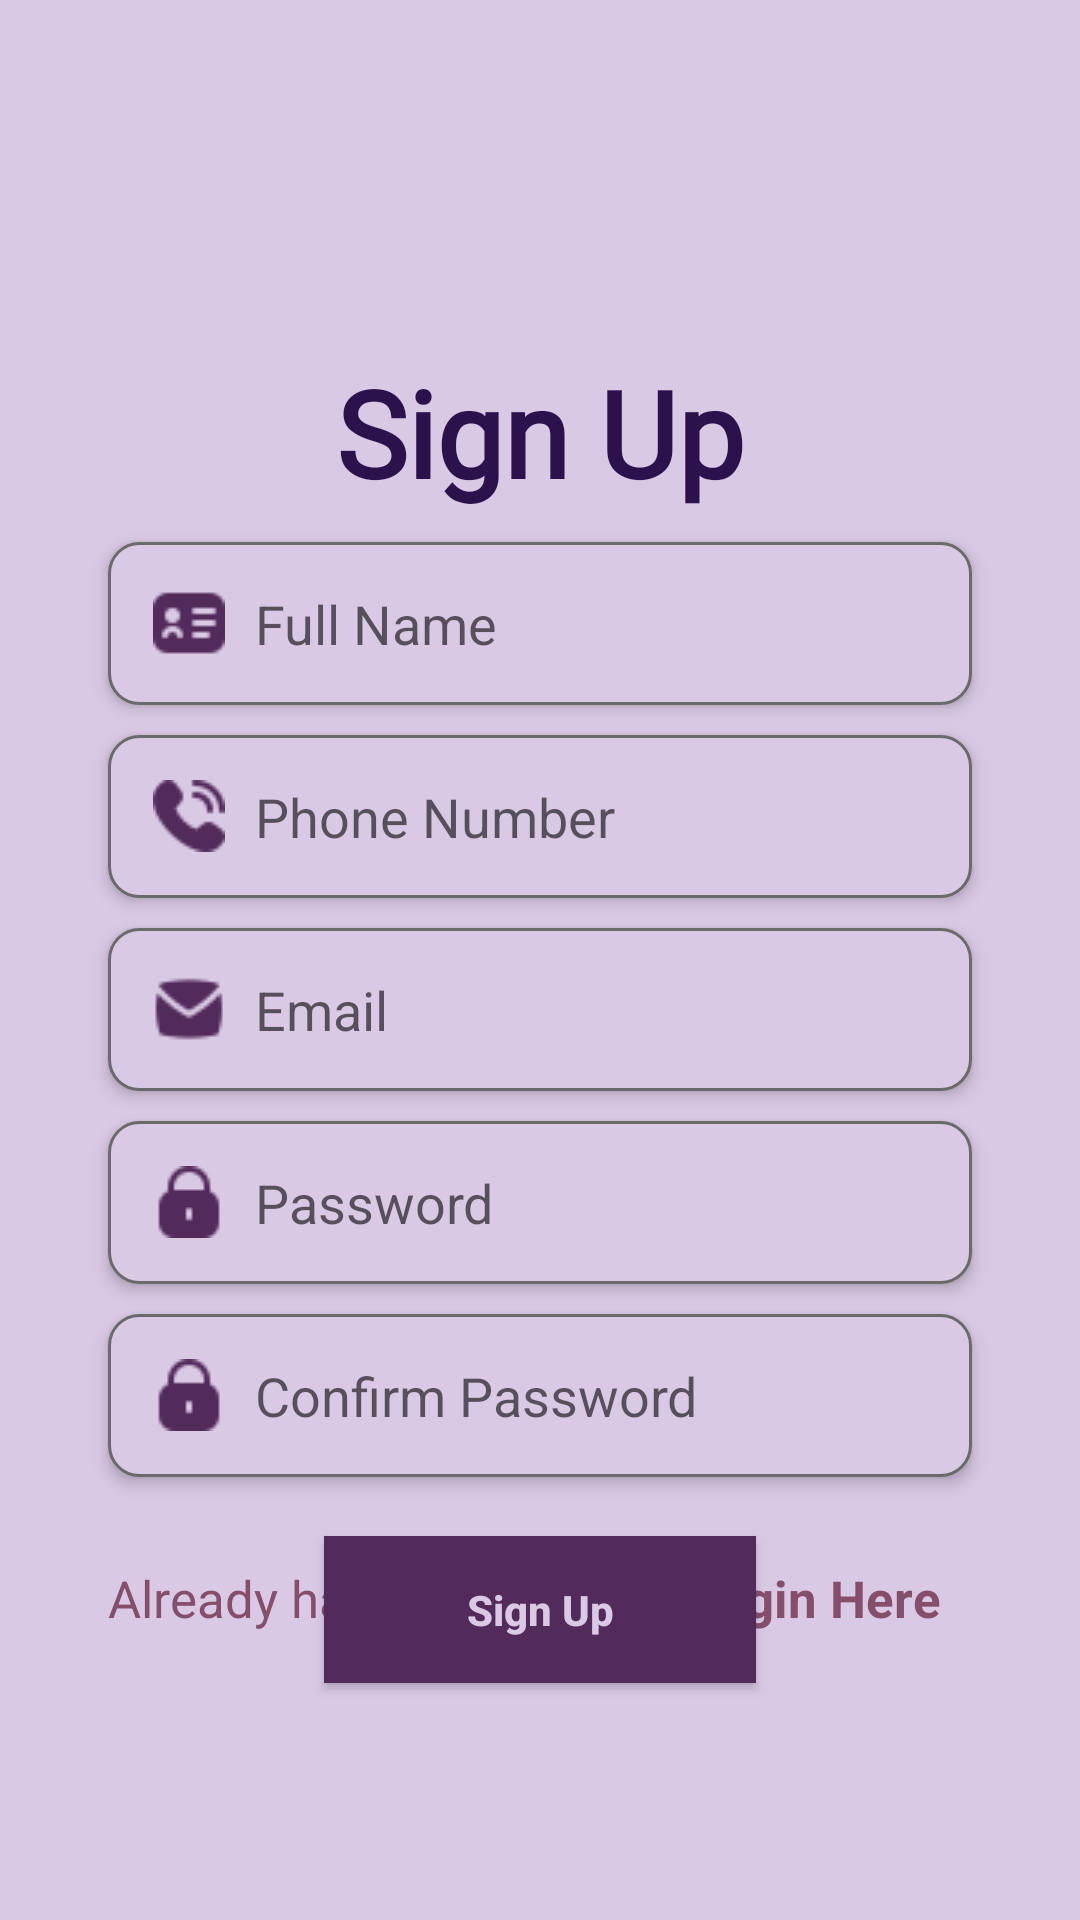

Produce the Android XML layout that renders to this screen, including the resource entries it uses.
<!-- AndroidManifest.xml: application theme Theme.GlowGuide -->
<!-- res/layout/activity_registration.xml -->
<?xml version="1.0" encoding="utf-8"?>
<androidx.constraintlayout.widget.ConstraintLayout xmlns:android="http://schemas.android.com/apk/res/android"
    xmlns:app="http://schemas.android.com/apk/res-auto"
    xmlns:tools="http://schemas.android.com/tools"
    android:id="@+id/main"
    android:layout_width="match_parent"
    android:layout_height="match_parent"
    tools:context=".activities.RegistrationActivity"
    android:background="@drawable/bg1">

    <TextView
        android:id="@+id/textView"
        android:layout_width="wrap_content"
        android:layout_height="wrap_content"
        android:fontFamily="@font/alfa_slab_one"
        android:text="Sign Up"
        android:textColor="@color/colorHeadingText"
        android:textSize="40sp"
        android:textStyle="bold"
        app:layout_constraintBottom_toBottomOf="parent"
        app:layout_constraintEnd_toEndOf="parent"
        app:layout_constraintStart_toStartOf="parent"
        app:layout_constraintTop_toTopOf="parent"
        app:layout_constraintVertical_bias="0.2" />

    <EditText
        android:id="@+id/fullname"
        android:layout_width="0dp"
        android:layout_height="wrap_content"
        android:background="@drawable/edit_text_bg"
        android:drawableLeft="@drawable/fullname"
        android:drawablePadding="10dp"
        android:elevation="3dp"
        android:hint="Full Name"
        android:inputType="textPersonName"
        android:padding="15dp"
        android:layout_marginTop="10dp"
        app:layout_constraintEnd_toEndOf="parent"
        app:layout_constraintStart_toStartOf="parent"
        app:layout_constraintTop_toBottomOf="@+id/textView"
        app:layout_constraintWidth_percent=".8"
        />

    <EditText
        android:id="@+id/phonenumber"
        android:layout_width="0dp"
        android:layout_height="wrap_content"
        android:background="@drawable/edit_text_bg"
        android:drawableLeft="@drawable/phone"
        android:drawablePadding="10dp"
        android:elevation="3dp"
        android:hint="Phone Number"
        android:inputType="phone"
        android:padding="15dp"
        android:layout_marginTop="10dp"
        app:layout_constraintEnd_toEndOf="parent"
        app:layout_constraintStart_toStartOf="parent"
        app:layout_constraintTop_toBottomOf="@+id/fullname"
        app:layout_constraintWidth_percent=".8"
        />

    <EditText
        android:id="@+id/email"
        android:layout_width="0dp"
        android:layout_height="wrap_content"
        android:background="@drawable/edit_text_bg"
        android:drawableLeft="@drawable/emel"
        android:drawablePadding="10dp"
        android:elevation="3dp"
        android:hint="Email"
        android:inputType="textEmailAddress"
        android:padding="15dp"
        android:layout_marginTop="10dp"
        app:layout_constraintEnd_toEndOf="parent"
        app:layout_constraintStart_toStartOf="parent"
        app:layout_constraintTop_toBottomOf="@+id/phonenumber"
        app:layout_constraintWidth_percent=".8"
        />

    <EditText
        android:id="@+id/password"
        android:layout_width="0dp"
        android:layout_height="wrap_content"
        android:background="@drawable/edit_text_bg"
        android:drawableLeft="@drawable/lock"
        android:drawablePadding="10dp"
        android:elevation="3dp"
        android:hint="Password"
        android:inputType="textPassword"
        android:padding="15dp"
        android:layout_marginTop="10dp"
        app:layout_constraintEnd_toEndOf="parent"
        app:layout_constraintStart_toStartOf="parent"
        app:layout_constraintTop_toBottomOf="@+id/email"
        app:layout_constraintWidth_percent=".8"
        />

    <EditText
        android:id="@+id/confirmpassword"
        android:layout_width="0dp"
        android:layout_height="wrap_content"
        android:background="@drawable/edit_text_bg"
        android:drawableLeft="@drawable/lock"
        android:drawablePadding="10dp"
        android:elevation="3dp"
        android:hint="Confirm Password"
        android:inputType="textPassword"
        android:padding="15dp"
        android:layout_marginTop="10dp"
        app:layout_constraintEnd_toEndOf="parent"
        app:layout_constraintStart_toStartOf="parent"
        app:layout_constraintTop_toBottomOf="@+id/password"
        app:layout_constraintWidth_percent=".8"
        />

    <TextView
        android:id="@+id/passwordMatchText"
        android:layout_width="wrap_content"
        android:layout_height="wrap_content"
        android:text=""
        android:textColor="@android:color/holo_red_dark"
        app:layout_constraintTop_toBottomOf="@id/confirmpassword"
        app:layout_constraintStart_toStartOf="@id/confirmpassword"/>

    <Button
        android:id="@+id/button2"
        android:layout_width="0dp"
        android:layout_height="wrap_content"
        android:background="@color/colorPrimary"
        android:onClick="signup"
        android:padding="15dp"
        android:text="Sign Up"
        android:textAllCaps="false"
        android:textStyle="bold"
        android:textColor="@color/colorBackground"

        app:layout_constraintBottom_toBottomOf="parent"
        app:layout_constraintEnd_toEndOf="parent"
        app:layout_constraintStart_toStartOf="parent"
        app:layout_constraintTop_toBottomOf="@id/confirmpassword"
        app:layout_constraintVertical_bias=".2"
        app:layout_constraintWidth_percent=".4" />

    <TextView
        android:id="@+id/textView3"
        android:layout_width="wrap_content"
        android:layout_height="wrap_content"
        android:layout_marginBottom="96dp"
        android:text="Already have an account?"
        android:textColor="@color/colorSecondary"
        android:textSize="17sp"
        app:layout_constraintBottom_toBottomOf="parent"
        app:layout_constraintEnd_toEndOf="@+id/button2"
        app:layout_constraintHorizontal_bias="0.0"
        app:layout_constraintStart_toStartOf="@id/confirmpassword" />

    <TextView
        android:layout_width="wrap_content"
        android:layout_height="wrap_content"
        android:text="Login Here"
        android:textColor="@color/colorSecondary"
        android:textSize="17sp"
        android:textStyle="bold"
        android:onClick="signin"
        app:layout_constraintStart_toEndOf="@+id/textView3"
        app:layout_constraintTop_toTopOf="@id/textView3"
        app:layout_constraintBottom_toBottomOf="@id/textView3"/>

</androidx.constraintlayout.widget.ConstraintLayout>
<!-- resources referenced by this layout -->
<resources>
  <color name="colorBackground">#dac9e5</color>
  <color name="colorHeadingText">#2B124C</color>
  <color name="colorPrimary">#522B5B</color>
  <color name="colorSecondary">#854F6C</color>
  <!-- drawable edit_text_bg (drawable) -->
  <?xml version="1.0" encoding="utf-8"?>
  <shape xmlns:android="http://schemas.android.com/apk/res/android">
      <corners android:radius="10dp"/>
      <solid android:color="@color/colorBackground"/>
      <stroke android:color="#6a6a6a" android:width="1dp"/>
  </shape>
  <!-- drawable emel: png bitmap (drawable, 798 bytes) -->
  <!-- drawable fullname: png bitmap (drawable, 569 bytes) -->
  <!-- drawable lock: png bitmap (drawable, 610 bytes) -->
  <!-- drawable phone: png bitmap (drawable, 979 bytes) -->
  <style name="Theme.GlowGuide" parent="Theme.MaterialComponents.DayNight.NoActionBar">
          <item name="colorPrimary">@color/colorPrimary</item>
          <item name="colorPrimaryVariant">@color/colorPrimaryDark</item>
          <item name="colorSecondary">@color/colorSecondary</item>
          <item name="android:colorBackground">@color/colorBackground</item>
          <item name="android:textColorPrimary">@color/colorHeadingText</item>
      </style>
  <color name="colorPrimaryDark">#190019</color>
</resources>
